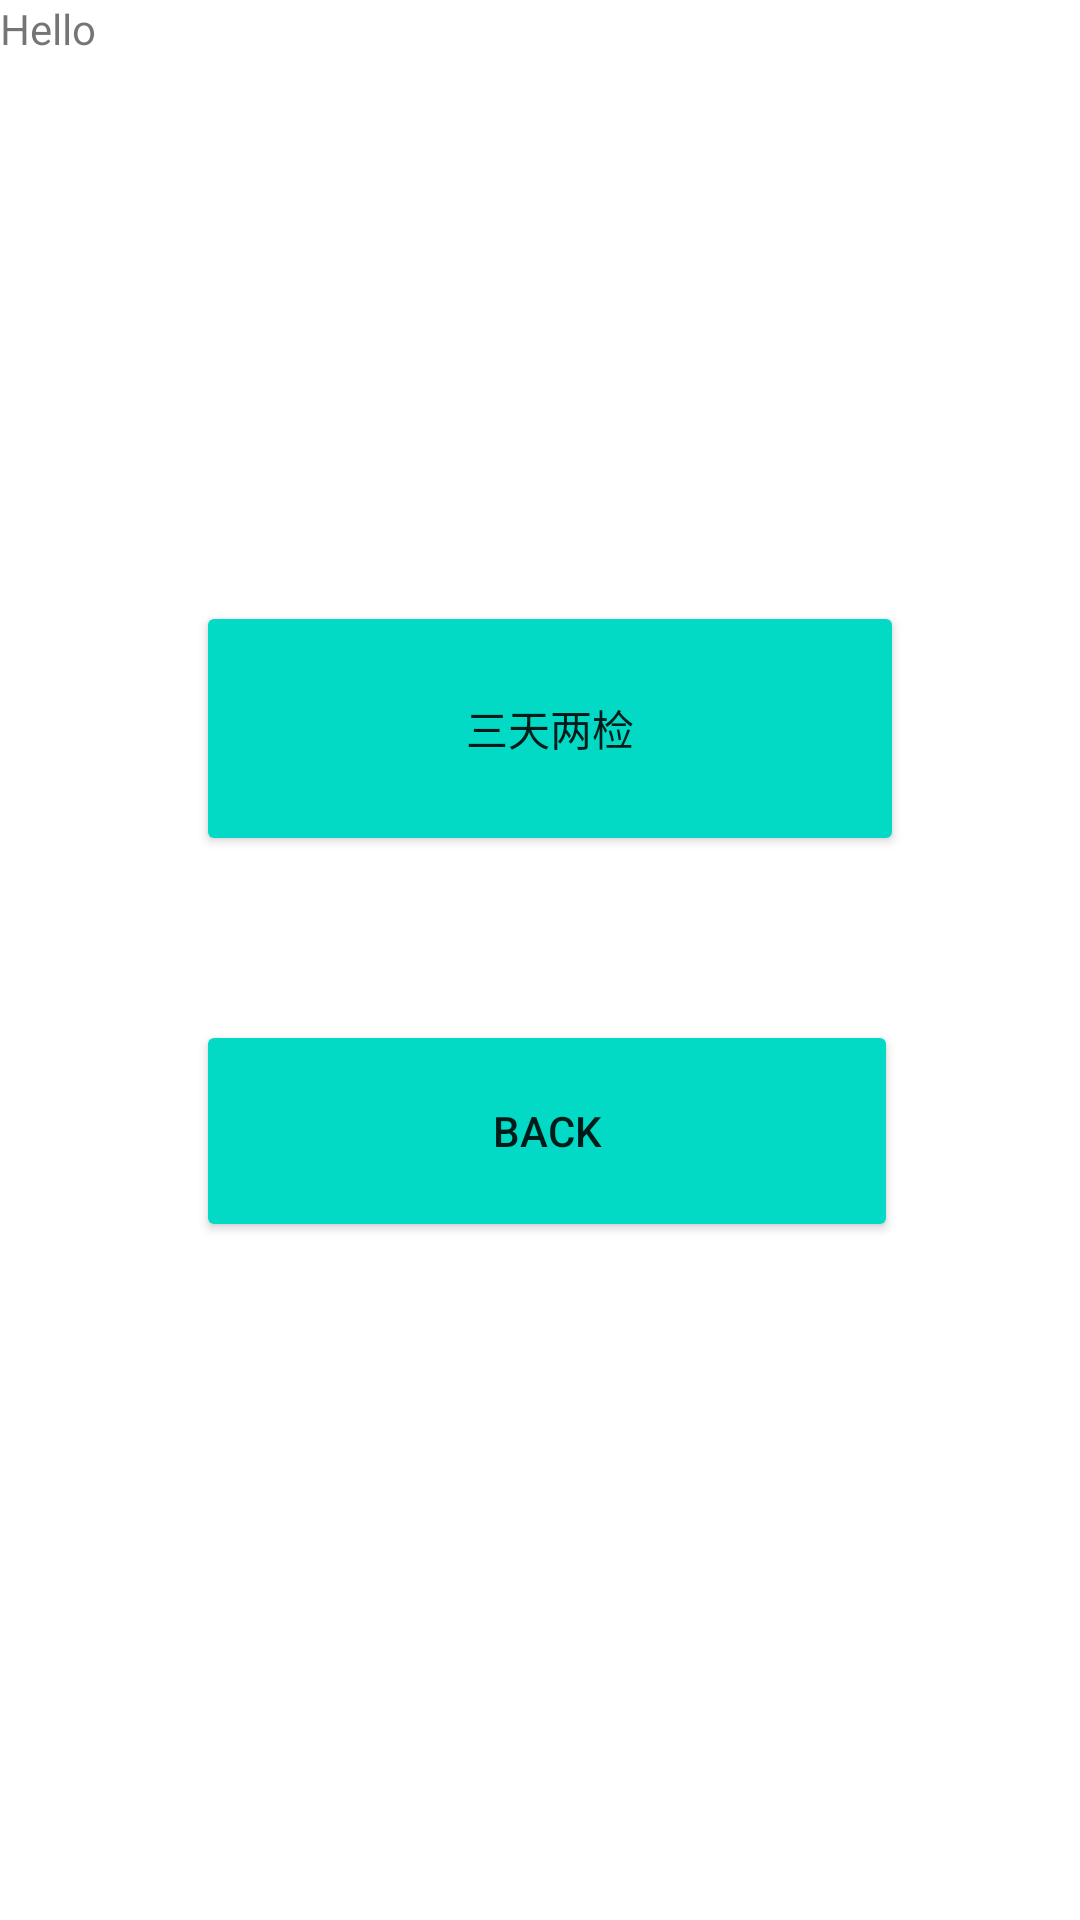

The Android layout XML behind this screen, and the referenced resources:
<!-- AndroidManifest.xml: application theme Theme.Mobile_application -->
<!-- res/layout/fragment_nucleic_acid.xml -->
<?xml version="1.0" encoding="utf-8"?>
<androidx.constraintlayout.widget.ConstraintLayout xmlns:android="http://schemas.android.com/apk/res/android"
    xmlns:app="http://schemas.android.com/apk/res-auto"
    xmlns:tools="http://schemas.android.com/tools"
    android:layout_width="match_parent"
    android:layout_height="match_parent"
    tools:context=".ui.settings.NucleicAcidFragment">

    <TextView
        android:id="@+id/textView2"
        android:layout_width="match_parent"
        android:layout_height="match_parent"
        android:text="Hello"
        tools:layout_editor_absoluteX="0dp"
        tools:layout_editor_absoluteY="0dp" />

    <Button
        android:id="@+id/button1"
        android:layout_width="236dp"
        android:layout_height="85dp"
        android:text="三天两检"
        app:backgroundTint="@color/teal_200"
        app:layout_constraintBottom_toBottomOf="@+id/textView2"
        app:layout_constraintEnd_toEndOf="parent"
        app:layout_constraintHorizontal_bias="0.526"
        app:layout_constraintStart_toStartOf="parent"
        app:layout_constraintTop_toTopOf="parent"
        app:layout_constraintVertical_bias="0.361" />

    <Button
        android:id="@+id/button2"
        android:layout_width="234dp"
        android:layout_height="74dp"
        android:text="back"
        app:backgroundTint="@color/teal_200"
        app:layout_constraintBottom_toBottomOf="parent"
        app:layout_constraintEnd_toEndOf="parent"
        app:layout_constraintHorizontal_bias="0.519"
        app:layout_constraintStart_toStartOf="parent"
        app:layout_constraintTop_toTopOf="parent"
        app:layout_constraintVertical_bias="0.601" />

</androidx.constraintlayout.widget.ConstraintLayout>
<!-- resources referenced by this layout -->
<resources>
  <color name="teal_200">#FF03DAC5</color>
  <style name="Theme.Mobile_application" parent="Theme.MaterialComponents.DayNight.NoActionBar">
          
          <item name="colorPrimary">@color/purple_500</item>
          <item name="colorPrimaryVariant">@color/purple_700</item>
          <item name="colorOnPrimary">@color/white</item>
          
          <item name="colorSecondary">@color/teal_200</item>
          <item name="colorSecondaryVariant">@color/teal_700</item>
          <item name="colorOnSecondary">@color/black</item>
          
          <item name="android:statusBarColor" tools:targetApi="l">?attr/colorPrimaryVariant</item>
          
      </style>
  <color name="purple_500">#FF6200EE</color>
  <color name="purple_700">#FF3700B3</color>
  <color name="white">#FFFFFFFF</color>
  <color name="teal_700">#FF018786</color>
  <color name="black">#FF000000</color>
</resources>
